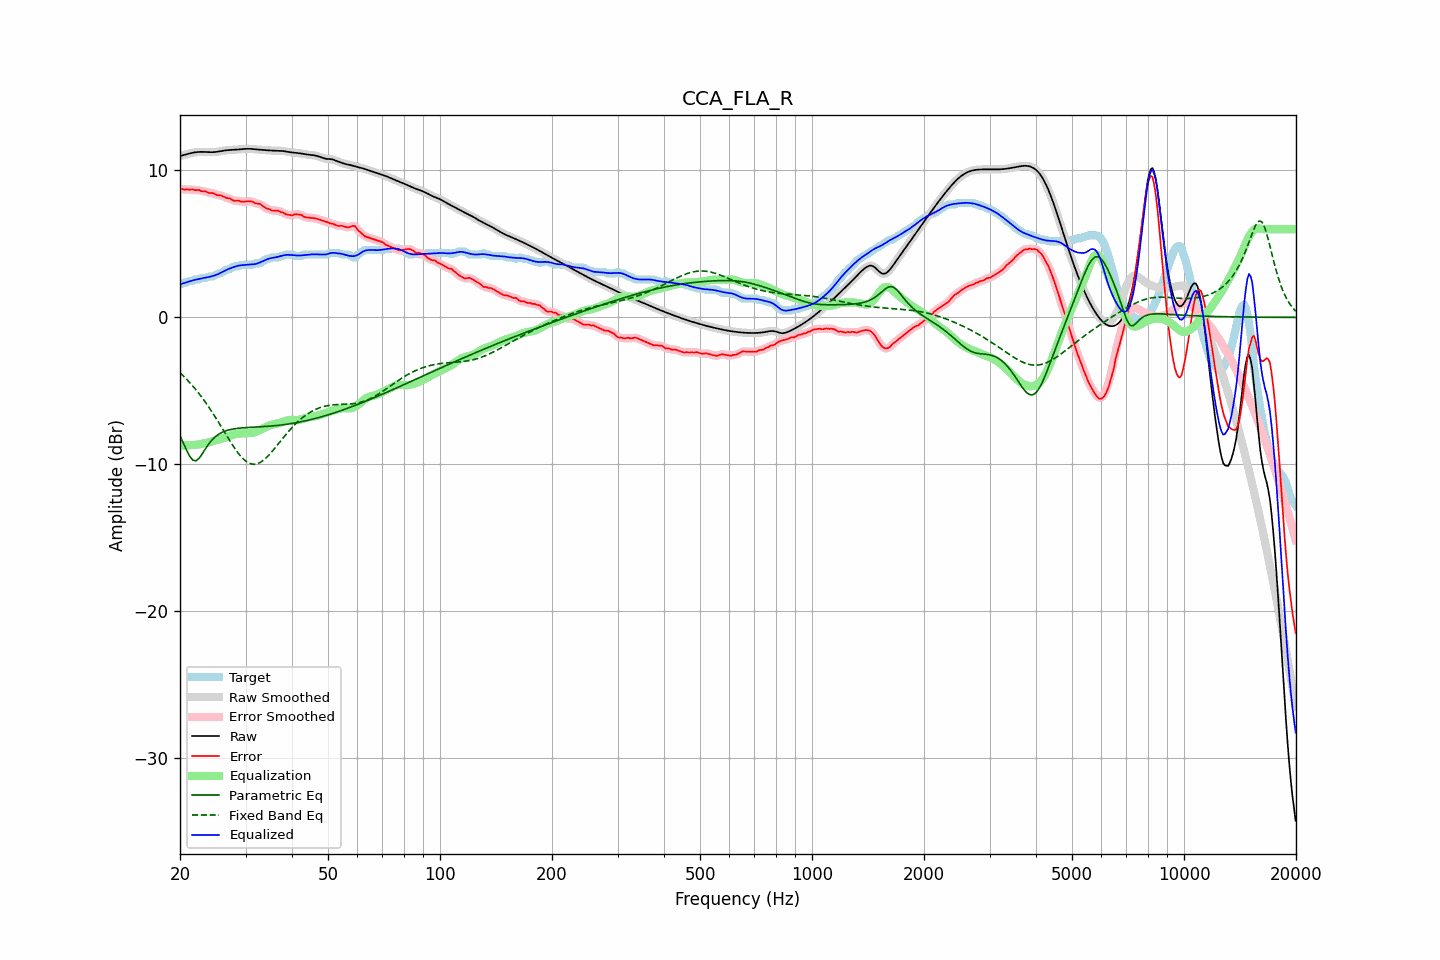

Values plotted in this chart, from the file beside it:
frequency, raw, error, smoothed, error_smoothed, equalization, parametric_eq, fixed_band_eq, equalized_raw, equalized_smoothed, target
20.00, 10.98, 8.73, 10.98, 8.73, -8.72, -8.06, -3.77, 2.25, 2.25, 2.24
20.20, 11.01, 8.73, 11.01, 8.73, -8.72, -8.29, -3.87, 2.28, 2.28, 2.28
20.40, 11.03, 8.72, 11.03, 8.72, -8.72, -8.53, -3.98, 2.31, 2.31, 2.31
20.61, 11.06, 8.69, 11.06, 8.71, -8.72, -8.77, -4.09, 2.35, 2.35, 2.38
20.81, 11.09, 8.72, 11.09, 8.70, -8.71, -9.01, -4.20, 2.38, 2.38, 2.38
21.02, 11.12, 8.70, 11.12, 8.69, -8.70, -9.23, -4.31, 2.42, 2.42, 2.42
21.23, 11.15, 8.67, 11.15, 8.70, -8.70, -9.44, -4.43, 2.45, 2.45, 2.48
21.44, 11.18, 8.70, 11.18, 8.69, -8.69, -9.58, -4.55, 2.49, 2.49, 2.48
21.66, 11.20, 8.70, 11.20, 8.68, -8.68, -9.72, -4.68, 2.52, 2.52, 2.50
21.87, 11.22, 8.65, 11.22, 8.68, -8.68, -9.74, -4.81, 2.55, 2.55, 2.57
22.09, 11.24, 8.66, 11.24, 8.67, -8.67, -9.76, -4.94, 2.57, 2.57, 2.58
22.31, 11.25, 8.67, 11.25, 8.66, -8.65, -9.67, -5.07, 2.59, 2.59, 2.58
22.54, 11.26, 8.67, 11.26, 8.64, -8.64, -9.58, -5.21, 2.62, 2.62, 2.59
22.76, 11.26, 8.59, 11.26, 8.62, -8.62, -9.42, -5.35, 2.64, 2.64, 2.66
22.99, 11.26, 8.58, 11.26, 8.59, -8.59, -9.26, -5.50, 2.66, 2.66, 2.68
23.22, 11.26, 8.58, 11.26, 8.57, -8.57, -9.09, -5.65, 2.68, 2.68, 2.68
23.45, 11.25, 8.57, 11.25, 8.55, -8.55, -8.91, -5.80, 2.70, 2.70, 2.68
23.69, 11.25, 8.51, 11.25, 8.51, -8.52, -8.75, -5.96, 2.73, 2.73, 2.74
23.92, 11.24, 8.46, 11.24, 8.48, -8.49, -8.59, -6.12, 2.75, 2.75, 2.78
24.16, 11.24, 8.46, 11.24, 8.46, -8.46, -8.46, -6.28, 2.77, 2.77, 2.78
24.40, 11.24, 8.46, 11.24, 8.45, -8.44, -8.33, -6.45, 2.80, 2.80, 2.78
24.65, 11.24, 8.43, 11.24, 8.42, -8.41, -8.22, -6.62, 2.83, 2.83, 2.81
24.89, 11.25, 8.37, 11.25, 8.37, -8.38, -8.12, -6.79, 2.87, 2.87, 2.88
25.14, 11.26, 8.32, 11.26, 8.34, -8.35, -8.03, -6.97, 2.91, 2.91, 2.94
25.39, 11.28, 8.30, 11.28, 8.31, -8.32, -7.95, -7.14, 2.96, 2.96, 2.98
25.65, 11.30, 8.31, 11.30, 8.29, -8.29, -7.89, -7.32, 3.01, 3.01, 2.99
25.91, 11.32, 8.27, 11.32, 8.27, -8.25, -7.83, -7.50, 3.07, 3.07, 3.05
26.16, 11.34, 8.22, 11.34, 8.22, -8.22, -7.78, -7.68, 3.13, 3.12, 3.12
26.43, 11.36, 8.17, 11.36, 8.17, -8.18, -7.74, -7.86, 3.18, 3.18, 3.18
26.69, 11.37, 8.12, 11.37, 8.14, -8.14, -7.70, -8.04, 3.23, 3.23, 3.25
26.96, 11.38, 8.10, 11.38, 8.10, -8.10, -7.67, -8.22, 3.28, 3.28, 3.28
27.23, 11.38, 8.10, 11.38, 8.07, -8.06, -7.64, -8.40, 3.33, 3.33, 3.29
27.50, 11.39, 8.01, 11.39, 8.02, -8.02, -7.62, -8.57, 3.37, 3.37, 3.38
27.77, 11.39, 7.96, 11.39, 7.97, -7.99, -7.60, -8.74, 3.41, 3.41, 3.43
28.05, 11.40, 7.92, 11.40, 7.94, -7.96, -7.58, -8.90, 3.44, 3.44, 3.48
28.33, 11.41, 7.93, 11.41, 7.93, -7.93, -7.56, -9.06, 3.48, 3.48, 3.48
28.62, 11.42, 7.94, 11.42, 7.93, -7.91, -7.55, -9.21, 3.51, 3.51, 3.48
28.90, 11.43, 7.93, 11.43, 7.91, -7.90, -7.54, -9.35, 3.53, 3.53, 3.50
29.19, 11.44, 7.87, 11.44, 7.89, -7.89, -7.53, -9.48, 3.55, 3.55, 3.58
29.48, 11.45, 7.87, 11.45, 7.87, -7.89, -7.52, -9.59, 3.56, 3.56, 3.58
29.78, 11.46, 7.88, 11.46, 7.87, -7.89, -7.51, -9.70, 3.56, 3.56, 3.58
30.08, 11.46, 7.89, 11.46, 7.89, -7.89, -7.50, -9.78, 3.57, 3.57, 3.58
30.38, 11.47, 7.89, 11.47, 7.89, -7.88, -7.50, -9.86, 3.58, 3.58, 3.58
30.68, 11.47, 7.89, 11.47, 7.89, -7.87, -7.49, -9.92, 3.59, 3.59, 3.58
30.99, 11.46, 7.89, 11.46, 7.89, -7.86, -7.48, -9.96, 3.60, 3.60, 3.58
31.30, 11.46, 7.88, 11.46, 7.86, -7.85, -7.48, -9.98, 3.61, 3.61, 3.58
31.61, 11.44, 7.81, 11.44, 7.82, -7.83, -7.47, -10.00, 3.62, 3.62, 3.63
31.93, 11.43, 7.75, 11.43, 7.78, -7.80, -7.47, -9.98, 3.63, 3.63, 3.68
32.24, 11.42, 7.74, 11.42, 7.75, -7.76, -7.46, -9.96, 3.66, 3.66, 3.68
32.57, 11.41, 7.73, 11.41, 7.72, -7.71, -7.45, -9.92, 3.70, 3.70, 3.68
32.89, 11.40, 7.70, 11.40, 7.69, -7.66, -7.45, -9.86, 3.75, 3.75, 3.70
33.22, 11.40, 7.61, 11.40, 7.62, -7.60, -7.44, -9.79, 3.80, 3.80, 3.78
33.55, 11.39, 7.54, 11.39, 7.54, -7.54, -7.43, -9.71, 3.85, 3.85, 3.85
33.89, 11.38, 7.47, 11.38, 7.47, -7.48, -7.43, -9.62, 3.90, 3.90, 3.92
34.23, 11.37, 7.40, 11.37, 7.42, -7.43, -7.42, -9.52, 3.94, 3.94, 3.98
34.57, 11.36, 7.39, 11.36, 7.37, -7.38, -7.41, -9.40, 3.98, 3.98, 3.98
34.92, 11.35, 7.33, 11.35, 7.32, -7.34, -7.40, -9.28, 4.02, 4.02, 4.02
35.27, 11.35, 7.27, 11.35, 7.29, -7.31, -7.39, -9.16, 4.04, 4.04, 4.08
35.62, 11.34, 7.26, 11.34, 7.26, -7.28, -7.38, -9.03, 4.06, 4.06, 4.08
35.97, 11.34, 7.26, 11.34, 7.26, -7.26, -7.37, -8.90, 4.08, 4.08, 4.08
... 635 more rows
